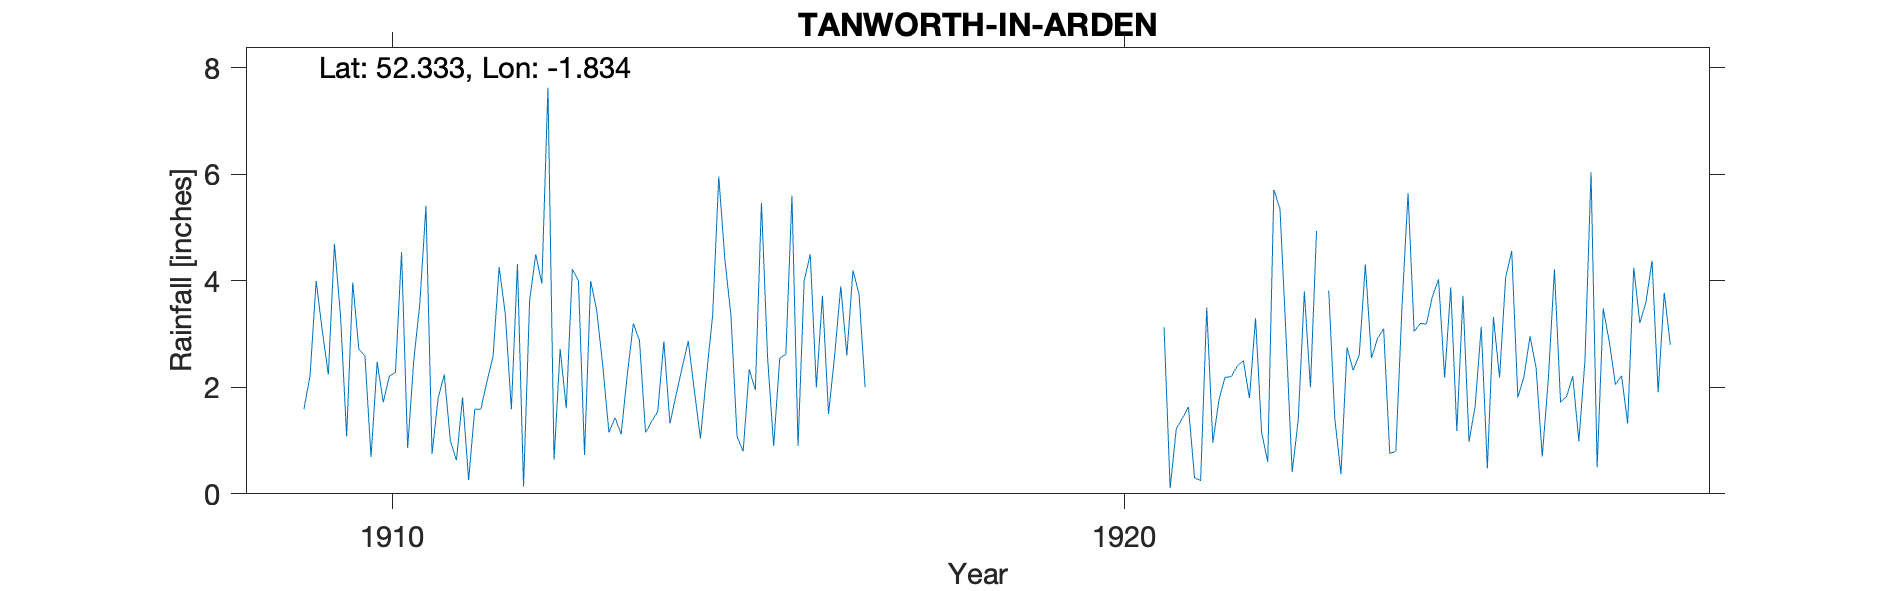

Data behind this chart, as committed beside it:
TANWORTH-IN-ARDEN, , , , , , , , , , , , , , , , , , , , , , , 
Grid ref, SP114706, Long, -1.834, Lat, 52.33, Elevation, 512, ft, , , , , , , , , , , , , , , 
Station no, RR7825, , , , , , , , , , , , , , , , , , , , , , 
, 1900, 1901, 1902, 1903, 1904, 1905, 1906, 1907, 1908, 1909, 1910, 1911, 1912, 1913, 1914, 1915, 1916, 1917, 1918, 1919, 1920, 1921, 1922
January, , , , , , , , , , , 2.72, 0.75, 3.39, 4, 1.36, 4.41, 0.9, , , , , 3.13, 2.4
February, , , , , , , , , , , 2.59, 1.8, 1.59, 0.73, 1.55, 3.35, 4, , , , , 0.11, 2.5
March, , , , , , , , , , , 0.69, 2.24, 4.32, 4, 2.86, 1.08, 4.5, , , , , 1.22, 1.8
April, , , , , , , , , , 1.59, 2.48, 1, 0.14, 3.44, 1.32, 0.8, 2, , , , , 1.42, 3.3
May, , , , , , , , , , 2.22, 1.72, 0.63, 3.64, 2.39, 1.86, 2.34, 3.72, , , , , 1.63, 1.15
June, , , , , , , , , , 4, 2.21, 1.81, 4.5, 1.15, 2.37, 1.95, 1.5, , , , , 0.3, 0.6
July, , , , , , , , , , 3.07, 2.28, 0.26, 3.95, 1.43, 2.87, 5.47, 2.6, , , , , 0.25, 5.71
August, , , , , , , , , , 2.24, 4.54, 1.59, 7.63, 1.12, 1.94, 2.57, 3.9, , , , , 3.5, 5.36
September, , , , , , , , , , 4.7, 0.86, 1.59, 0.64, 2.23, 1.04, 0.9, 2.6, , , , , 0.96, 2.96
October, , , , , , , , , , 3.34, 2.5, 2.11, 2.72, 3.2, 2.24, 2.55, 4.2, , , , , 1.77, 0.41
November, , , , , , , , , , 1.08, 3.58, 2.58, 1.61, 2.88, 3.35, 2.62, 3.75, , , , , 2.19, 1.39
December, , , , , , , , , , 3.97, 5.41, 4.26, 4.22, 1.15, 5.96, 5.6, 2, , , , , 2.2, 3.8
Total, , , , , , , , , , , 31.58, 20.62, 38.35, 27.72, 28.72, 33.64, 35.67, , , , , 18.68, 31.38
1923 March and total estimated and remov…, , , , , , , , , , , , , , , , , , , , , , , 
